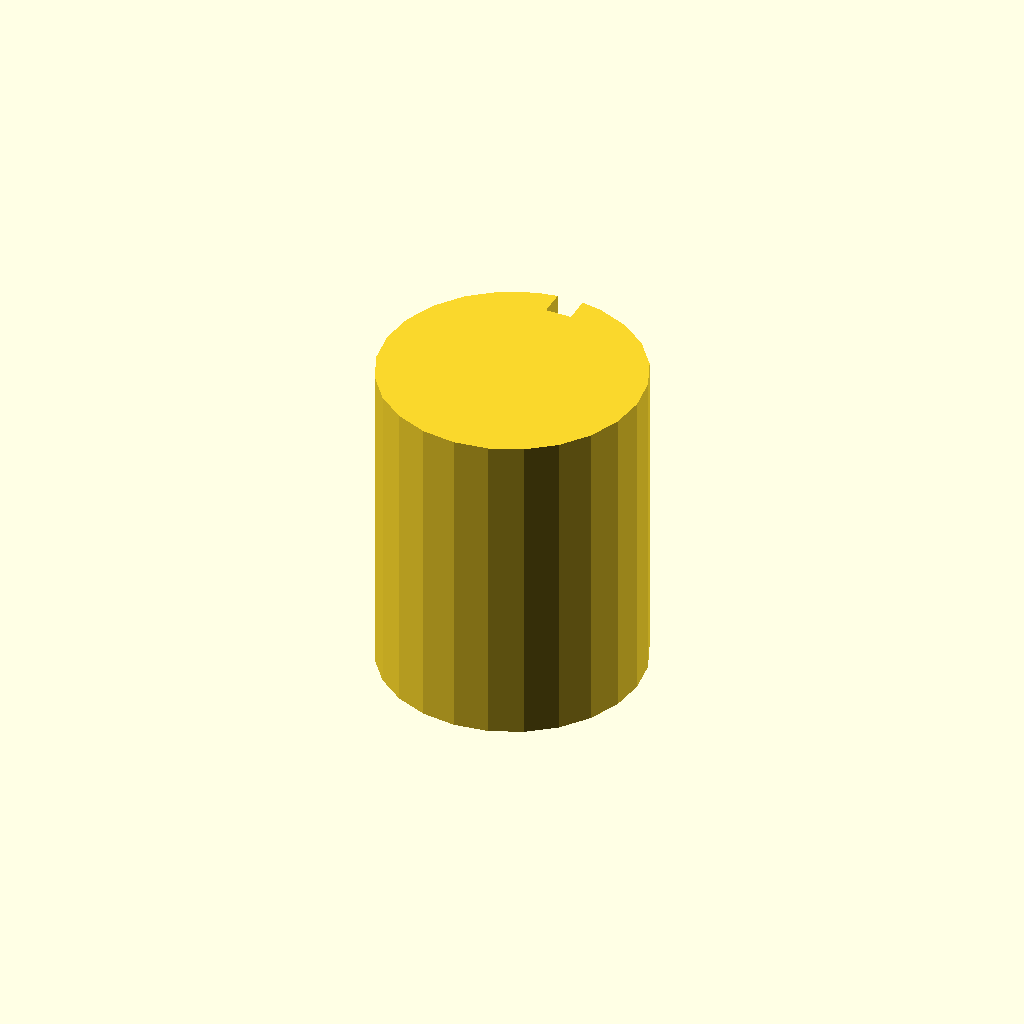
Cell 1: rendered with the file's own defaults.
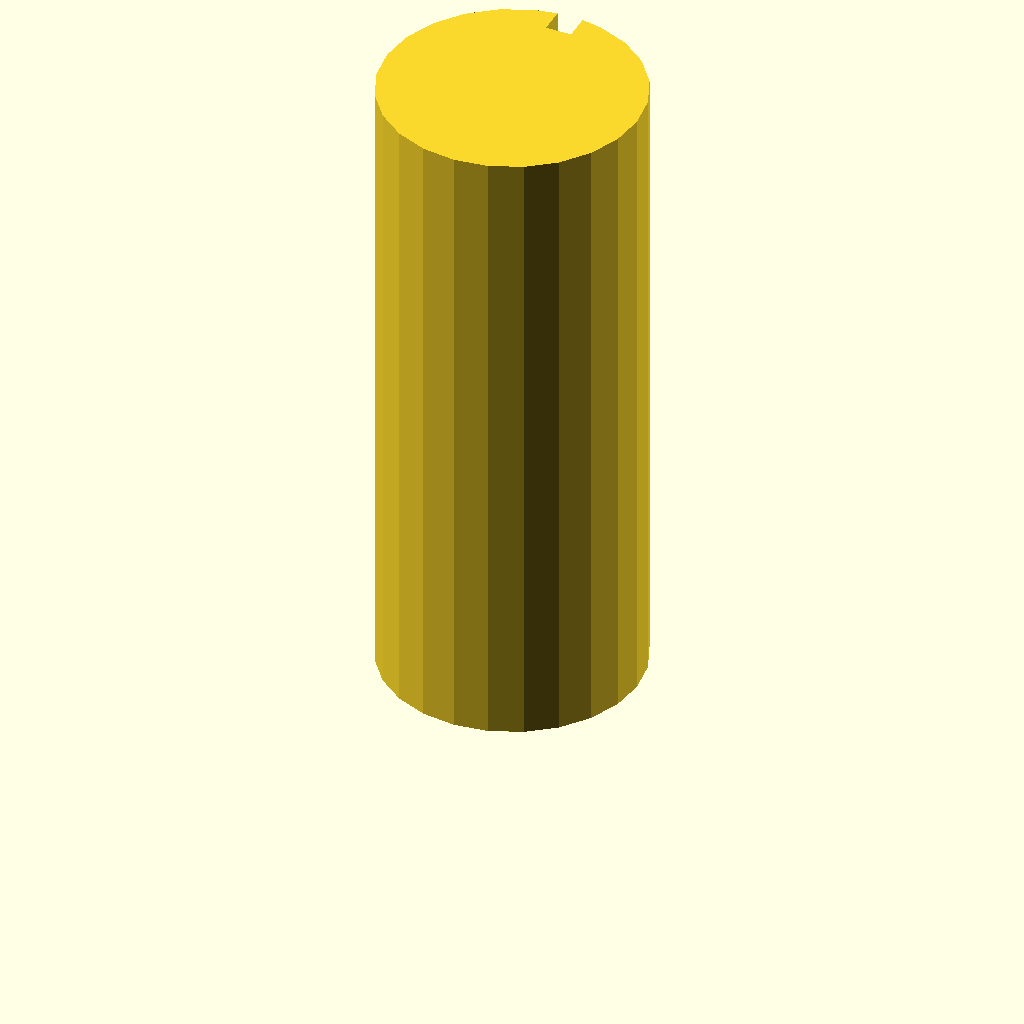
Cell 2: plate_t = 100 (everything else at default).
One fixed orthographic camera (rotation 55°, 0°, 25°; colour scheme Cornfield) for every cell.
Source of the model, optional_data/data/sketch3/keyways/part_0047.scad:
$fn = 32;

// ----------------------------------------------------------------------
// Keyway shaft: d40 shaft, key 4 x 4 mm
// ----------------------------------------------------------------------

// --- parameters (mm) ---
shaft_r = 20;             // shaft radius
key_w = 4;                // keyway width
key_d = 4;                // keyway depth below the surface line
plate_t = 50;             // shaft length, Z (extrusion height)

shaft_d = 2 * shaft_r;  // shaft diameter
circle_step = 15;  // polygon sampling step, degrees

profile = [[14.824, 39.319], [10, 37.321], [5.858, 34.142], [2.679, 30], [0.681, 25.176], [0, 20], [0.681, 14.824], [2.679, 10], [5.858, 5.858], [10, 2.679], [14.824, 0.681], [20, 0], [25.176, 0.681], [30, 2.679], [34.142, 5.858], [37.321, 10], [39.319, 14.824], [40, 20], [39.319, 25.176], [37.321, 30], [34.142, 34.142], [30, 37.321], [25.176, 39.319], [22, 39.9], [22, 35.9], [18, 35.9], [18, 39.9]];  // primary outline, 27 points, counter clockwise

// --- the one profile operation ---
linear_extrude(height = plate_t) polygon(points = profile);
Parameter table extracted from the source (name, type, default, range or options):
shaft_r: number, default 20
key_w: number, default 4
key_d: number, default 4
plate_t: number, default 50
circle_step: number, default 15
